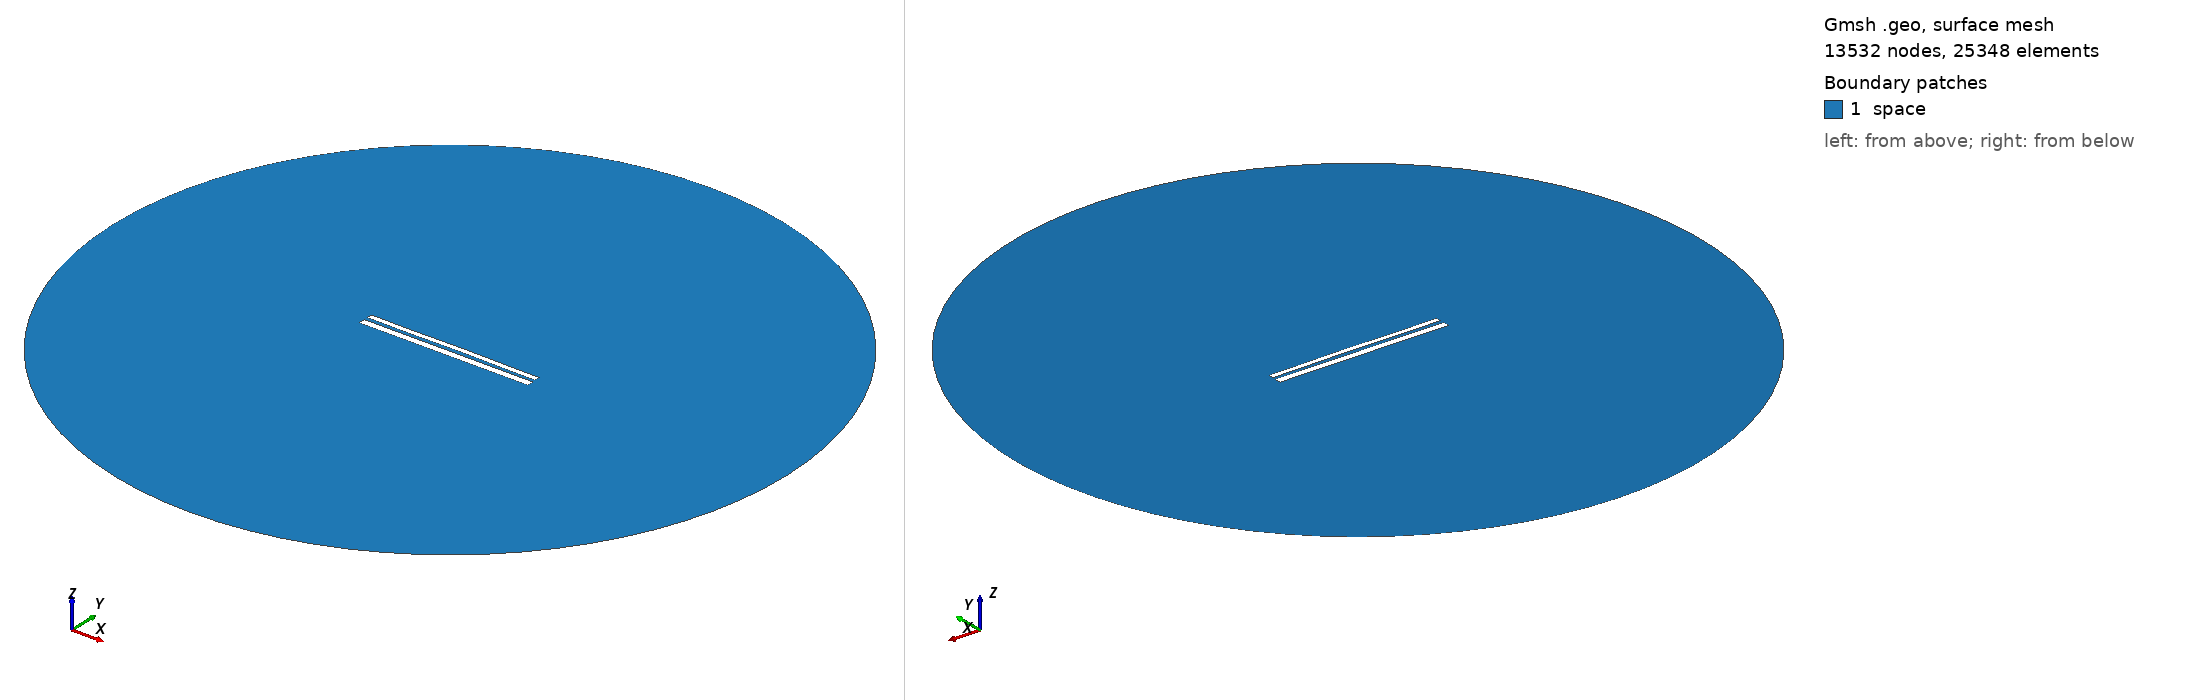

Gmsh geometry script, surface-meshed: 13532 nodes, 25348 surface elements. Boundary patches (legend numbers): 1 space. Left view from above one corner, right view from below the opposite corner. Legend entries are the model's physical surfaces. The drawing asked Gmsh for element sizes between 1% and 20% of the model's largest extent; the script's own settings can give other sizes.

=== 10707.geo (drawn) ===
//---------------------------------------
// Geometry kernel
//---------------------------------------

SetFactory("OpenCASCADE");



//---------------------------------------
// Parameters of the geometry
//---------------------------------------

// Overetch of the upper plate
overetch = 0.375;

// Distance between the plates
distance = 2.0;

// Discretization over the x axis (for the deformation)
nx = 50; 

// Length of the plate
L = 100 - overetch; 

// Number of modes
n = 4; 

// 1st mode coefficient
coeff(1) = -0.15;
beta(1) = 0.596864 * 3.1415926535 / L;

// 2nd mode coefficient
coeff(2) = 0.07499999999999998;
beta(2) = 1.49418 * 3.1415926535 / L;

// 3rd mode coefficient
coeff(3) = -0.075;
beta(3) = 2.50025 * 3.1415926535 / L;

// 4th mode coefficient
coeff(4) = -0.075;
beta(4) = 3.49999 * 3.1415926535 / L;



//---------------------------------------
// Upper plate (deformed rectangle)
//---------------------------------------

// Coordiantes of the upper plate
xmin = -50;
xmax = 50 - overetch;

// Height of the upper plate
yheight = 4 - 2 * overetch;

// Indexes of the points
UpperID[] = {};
LowerID[] = {};
LeftID[] = {};
RightID[] = {};

// Point index
p = 1;

// Horizontal edges
For i In {1:nx}
    x = xmin + (i-1)*(xmax - xmin)/(nx-1);

    y_bottom = distance / 2 + overetch;
    For j In {1:n}
        C = (Cosh(beta(j)*L) + Cos(beta(j)*L)) / (Sinh(beta(j)*L) + Sin(beta(j)*L));
        y_bottom  = y_bottom + coeff(j) * (Cosh(beta(j)*(x+50)) - Cos(beta(j)*(x+50)) - C * (Sinh(beta(j)*(x+50)) - Sin(beta(j)*(x+50))));
    EndFor

    y_top = y_bottom + yheight;

    Point(p) = {x, y_top, 0, 1.0};
    UpperID[i] = p;
    p = p + 1;

    Point(p) = {x, y_bottom, 0, 1.0};
    LowerID[i] = p;
    p = p + 1;
EndFor

// Create point lists
UpperPts[] = {}; LowerPts[] = {};
For i In {1:nx}
  UpperPts[] += {UpperID[i]};
  LowerPts[] += {LowerID[i]};
EndFor

// Build splines
Spline(1) = {UpperPts[]};
Spline(2) = {LowerPts[]};
Line(3) = {LowerPts[nx-1], UpperPts[nx-1]};
Line(4) = {LowerPts[0], UpperPts[0]};

// Build the plane surface
Curve Loop(1) = {2, 3, -1, -4};
Plane Surface(1) = {1};



//---------------------------------------
// Lower plate (rectangle)
//---------------------------------------

// Vertices
Point(1001) = {-50, -1, 0, 1.0};
Point(1002) = { 50, -1, 0, 1.0};
Point(1003) = { 50,  -5, 0, 1.0};
Point(1004) = {-50,  -5, 0, 1.0};

// Edges
Line(5) = {1001, 1002};
Line(6) = {1002, 1003};
Line(7) = {1003, 1004};
Line(8) = {1004, 1001};

// Plane surface
Line Loop(2) = {5, 6, 7, 8};
Plane Surface(2) = {2}; 



//---------------------------------------
// Outer (fictious) boundary
//---------------------------------------

// Points
Point(1005) = {0, 0, 0};       // Center
Point(1006) = {200, 0, 0};     // Start point
Point(1007) = {0, 200, 0};     // 90 degrees
Point(1008) = {-200, 0, 0};    // 180 degrees
Point(1009) = {0, -200, 0};    // 270 degrees

// Circle arcs (each needs start, center, end)
Circle(9) = {1006, 1005, 1007};
Circle(10) = {1007, 1005, 1008};
Circle(11) = {1008, 1005, 1009};
Circle(12) = {1009, 1005, 1006};

// Plane surface for the entire domain
Curve Loop(3) = {9, 10, 11, 12};
Surface(3) = {3};

// Subtract the plates from the whole domain to obtain the actual domain where we want to solve the equations
BooleanDifference{ Surface{3}; Delete; }{ Surface{1}; Surface{2}; Delete; }




//---------------------------------------
// Transfinite Lines/Curves
//---------------------------------------

// Set the number of points on the boundaries
r = 7;

// Plates
Transfinite Curve {1, 2} = 50*r Using Progression 1;
Transfinite Curve {3, 4} = 2*r Using Progression 1;
Transfinite Line {5, 7} = 50*r Using Progression 1;
Transfinite Line {6, 8} = 2*r Using Progression 1;

// Outer boundary
Transfinite Line {9, 10, 11, 12} = 20 Using Progression 1;



//---------------------------------------
// Physical groups
//---------------------------------------                

// Physical curves (boundaries)
Physical Line("force_segment", 10) = {2};
Physical Line("upper_plate", 11) = {1, 3, 4};
Physical Line("lower_plate", 12) = {5, 6, 7, 8};
Physical Line("boundary", 20) = {9, 10, 11, 12};

// Physical Surfaces
Physical Surface("space", 30) = {3};



//---------------------------------------
// 6. Generate the Mesh
//---------------------------------------

// 2D mesh generation
Mesh 2;
